Run: headless pygame with SDL's dummy video driver; simulated clock (each Clock.tick advances the game by its frame time, no real sleeping); random seed 0; keys injected as events and as key.get_pressed() state; no mouse input.
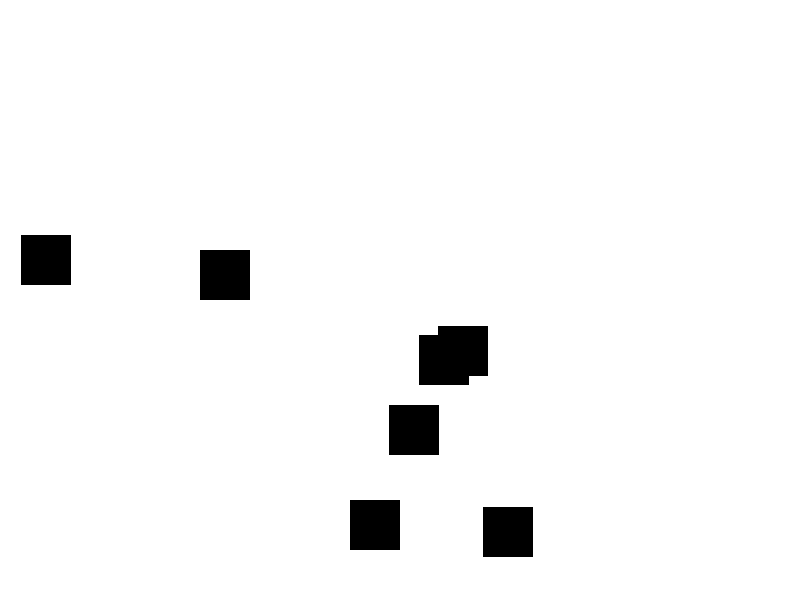
Frame 1 of 2 · flips 1–60 · no input
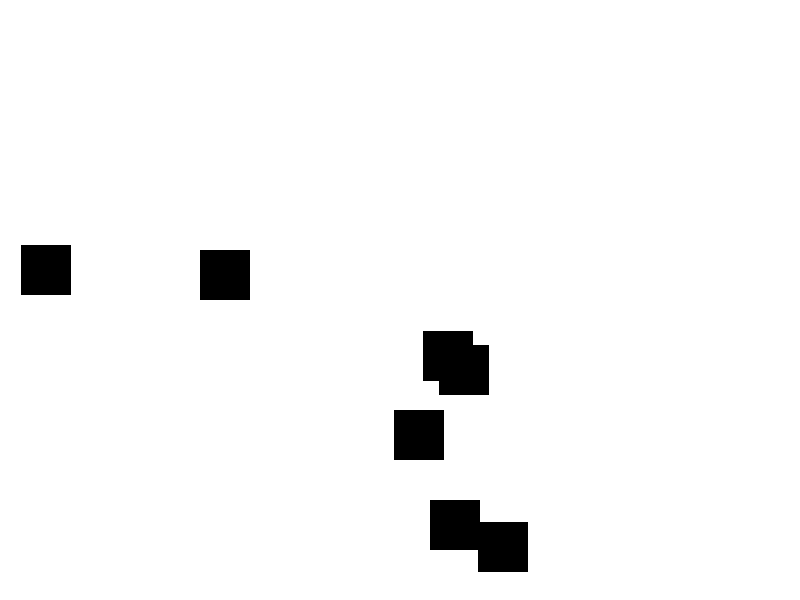
Frame 2 of 2 · flips 61–180 · tapped SPACE, RETURN · held RIGHT (→), D (game ended)

The pygame program that drew these frames:

import pygame
import random

pygame.init()

# Set up the screen
screen = pygame.display.set_mode((800, 600))

# Set up the colors
black = (0, 0, 0)
white = (255, 255, 255)

# Set up the player rectangle and the enemy object
player = pygame.Rect(350, 500, 50, 50)
enemy = pygame.Rect(350, 0, 50, 50)

# Add multiple enemies that move randomly on the screen
enemies = []
for i in range(5):
    enemy = pygame.Rect(random.randint(0, 750), random.randint(0, 550), 50, 50)
    enemies.append(enemy)

# Add obstacles that the player needs to avoid
obstacle = pygame.Rect(200, 250, 50, 50)

# Set up the game loop
clock = pygame.time.Clock()
running = True
while running:

    for event in pygame.event.get():
        if event.type == pygame.QUIT:
            running = False

    # Fill the screen with white
    screen.fill(white)

    # Move the player rectangle
    keys = pygame.key.get_pressed()
    if keys[pygame.K_LEFT]:
        player.x -= 5
    if keys[pygame.K_RIGHT]:
        player.x += 5
    if keys[pygame.K_UP]:
        player.y -= 5
    if keys[pygame.K_DOWN]:
        player.y += 5

    # Move the enemies randomly on the screen
    for enemy in enemies:
        direction = random.choice(['left', 'right', 'up', 'down'])
        if direction == 'left':
            enemy.x -= 5
        elif direction == 'right':
            enemy.x += 5
        elif direction == 'up':
            enemy.y -= 5
        elif direction == 'down':
            enemy.y += 5

        # Check for collision between player and enemy
        if player.colliderect(enemy):
            running = False

    # Draw the player rectangle, the enemy objects, and the obstacle on the screen
    pygame.draw.rect(screen, black, player)
    for enemy in enemies:
        pygame.draw.rect(screen, black, enemy)
    pygame.draw.rect(screen, black, obstacle)

    # Update the screen
    pygame.display.update()

    # Set the frame rate of the game
    clock.tick(60)

# Quit the game
pygame.quit()
